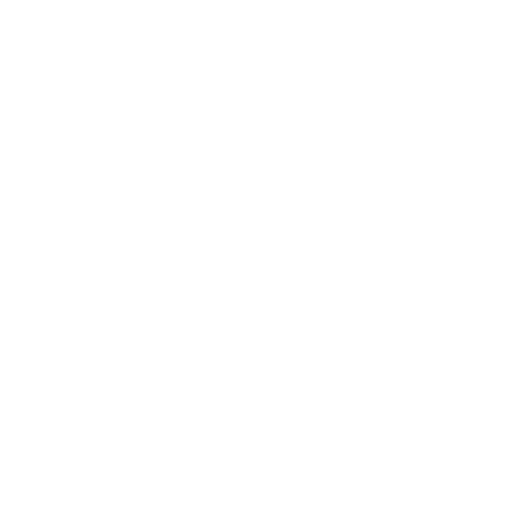
t = 0.00 s
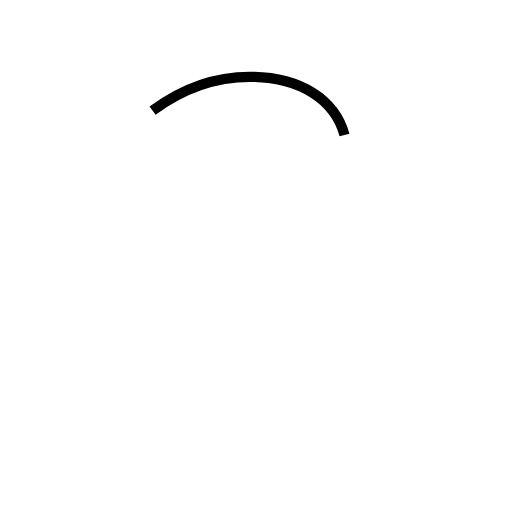
t = 0.66 s
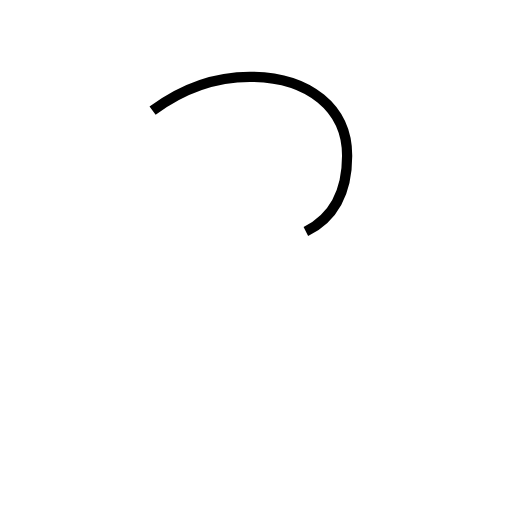
t = 0.99 s
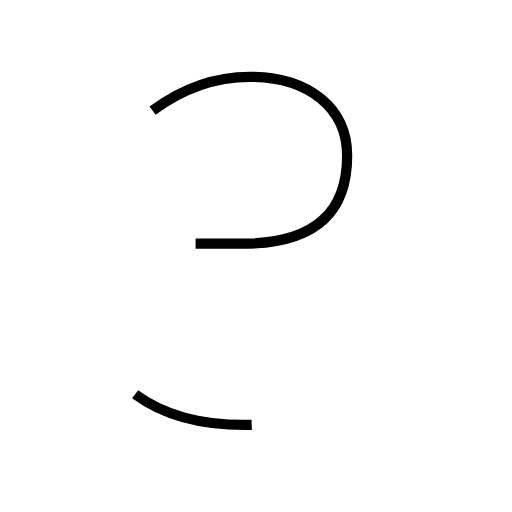
t = 1.68 s
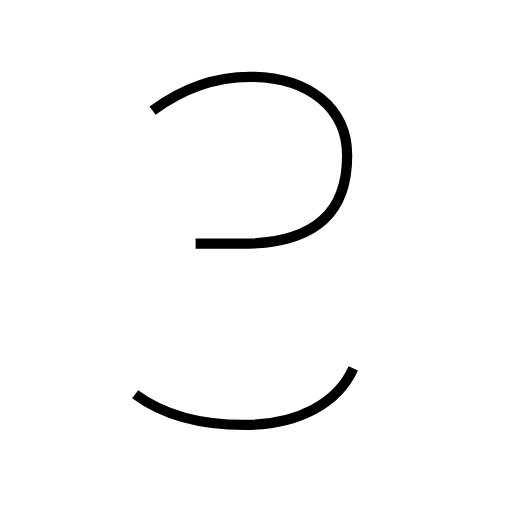
t = 2.03 s
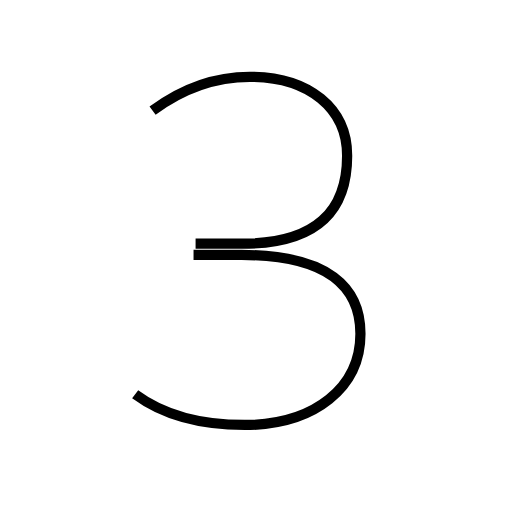
t = 2.75 s

The animated SVG that drew these frames (rendered in a browser with its animation timeline set to each time). Animation: 2 SMIL elements (animate=2); one cycle of 2.75 s.

<?xml version='1.0' encoding='utf-8'?>
<svg viewBox="0.0 -6.0 50.0 50.0" version="1.1" xmlns="http://www.w3.org/2000/svg"><rect x="-1000" y="-1000" width="2000" height="2000" stroke="white" fill="white" /><g style="fill:none;stroke:#000000;stroke-width:1"><path d="M 14.9 -33.2 C 18.0 -35.5 21.1 -36.5 24.4 -36.5 C 30.2 -36.5 33.9 -33.4 33.9 -28.8 C 33.9 -23.4 30.9 -20.2 23.6 -20.2 L 19.1 -20.2 " transform="translate(0.0 38.0)" stroke-dasharray="43.856132348598535" stroke-dashoffset="43.856132348598535"><animate attributeName="stroke-dashoffset" from="43.856132348598535" to="0" dur="1.315683970457956s" begin="0s; anim_end.end" fill="freeze" id="anim0" /></path><path d="M 13.2 -5.5 C 15.9 -3.5 19.4 -2.5 23.9 -2.5 C 30.8 -2.5 35.2 -6.2 35.2 -11.4 C 35.2 -15.9 32.1 -19.1 23.6 -19.1 L 18.9 -19.1" transform="translate(0.0 38.0)" stroke-dasharray="47.89237363352215" stroke-dashoffset="47.89237363352215"><animate attributeName="stroke-dashoffset" from="47.89237363352215" to="0" dur="1.4367712090056644s" begin="anim0.end" fill="freeze" id="anim_end" /></path></g></svg>
